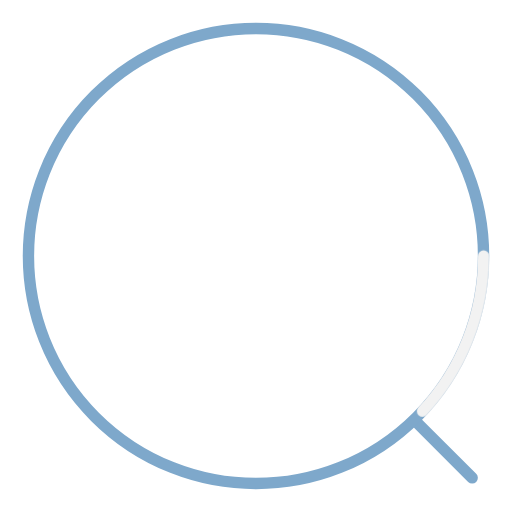
t = 0.00 s
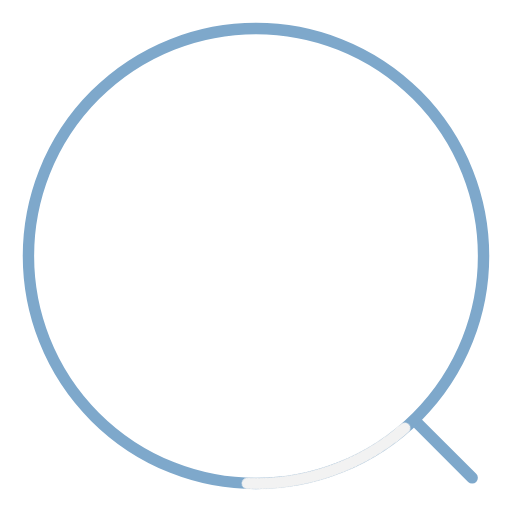
t = 0.18 s
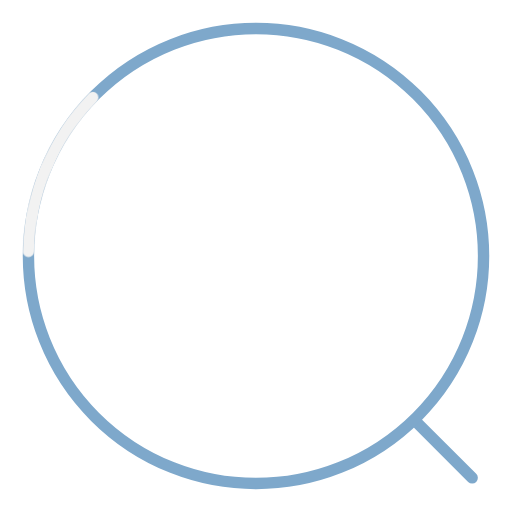
t = 0.35 s
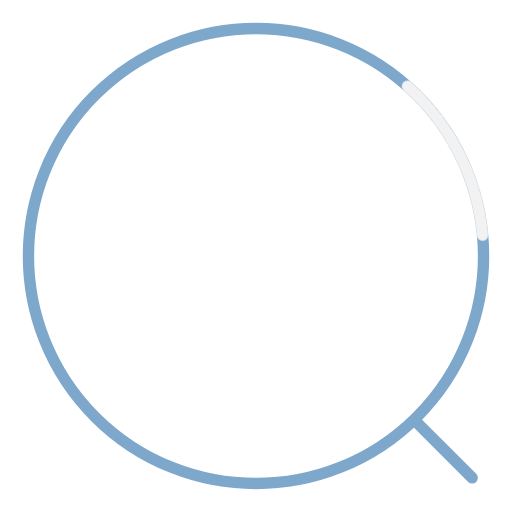
t = 0.53 s

The animated SVG that drew these frames (rendered in a browser with its animation timeline set to each time). Animation: 1 CSS @keyframes rule; one cycle of 0.70 s, repeats indefinitely.

<svg xmlns="http://www.w3.org/2000/svg" id="loading-icon" width="100%" viewBox="0 0 90 90">
    <defs>
        <style type="text/css">
            #line, .circle {
                stroke: #7EA8CB;
                fill: transparent;
                stroke-linecap: round;
                stroke-width: 2;
            }

            #circle-small {
                stroke: #F2F2F2;
                stroke-dasharray: 300;
                stroke-dashoffset: 270;
                animation: moving-line .7s cubic-bezier(0.445, 0.05, 0.55, 0.95) infinite;
                transform-origin: 45px 45px;
                transform: rotate(0deg) translateZ(0);
                will-change: transform;
            }

            #line {
                stroke-width: 2;
            }

            @keyframes moving-line {
                to {
                    transform: rotate(360deg) translateZ(0);
                }
            }
        </style>
    </defs>

    <path id="line" d="M73,74 L83,84"></path>
    <circle id="circle-big" cx="45" class="circle" cy="45" r="40"></circle>
    <circle id="circle-small" cx="45" class="circle" cy="45" r="40"></circle>
</svg>
